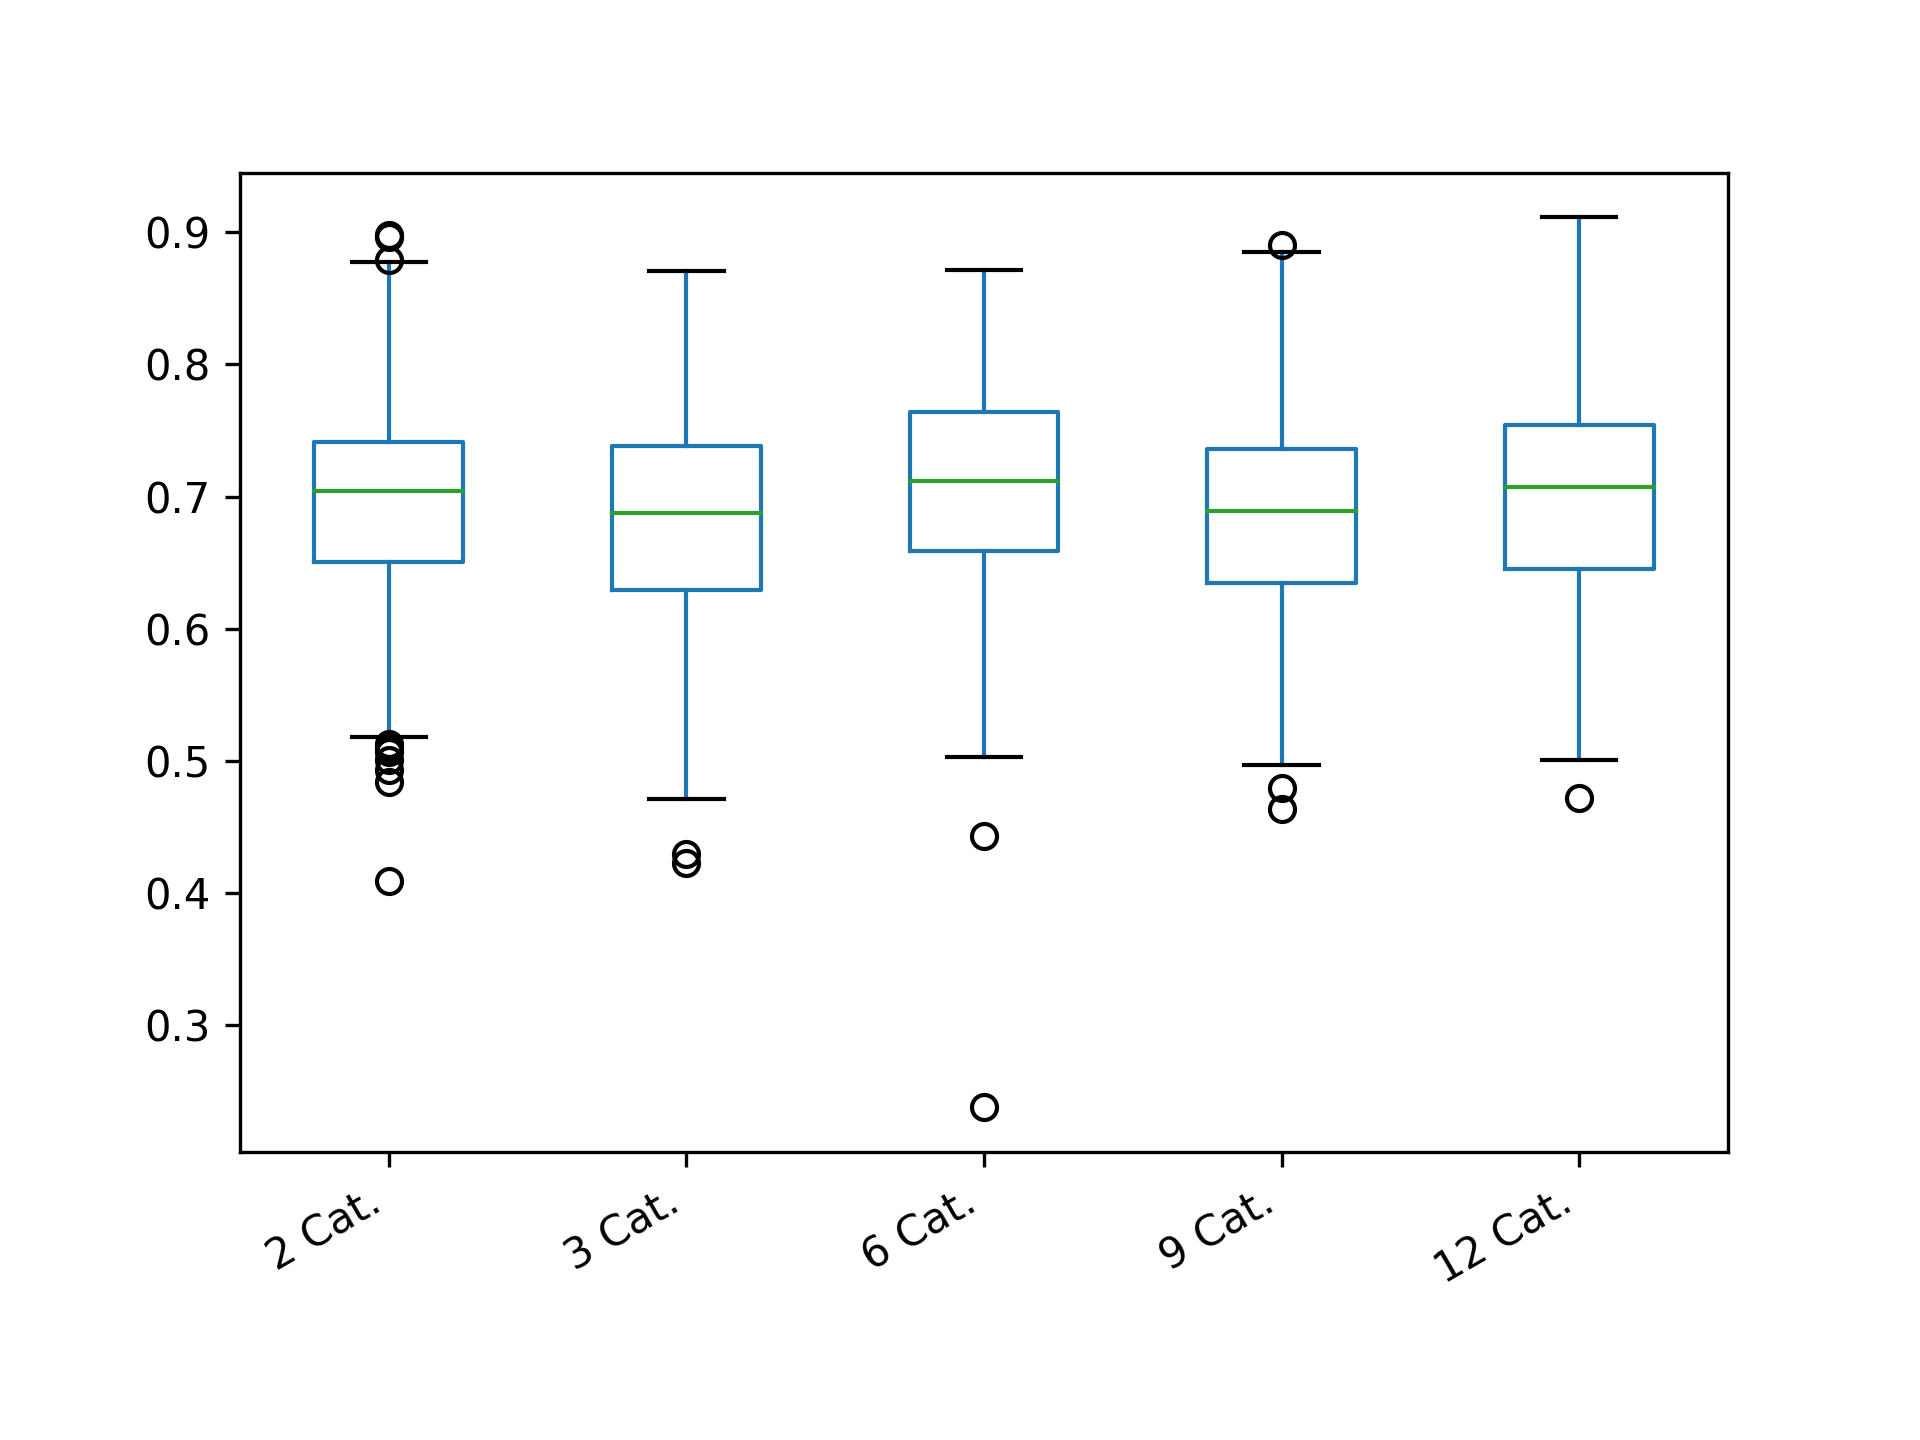

The table this chart was drawn from, first rows:
2 Cat.; 3 Cat.; 6 Cat.; 9 Cat.; 12 Cat.
0.621; 0.7092; 0.6664; 0.7912; 0.6675
0.6366; 0.8122; 0.7287; 0.7777; 0.6796
0.5064; 0.6088; 0.7127; 0.688; 0.5822
0.562; 0.5997; 0.7731; 0.6795; 0.6426
0.6614; 0.6203; 0.7465; 0.5603; 0.8436
0.8327; 0.7035; 0.6231; 0.7327; 0.7361
0.5777; 0.7304; 0.6387; 0.7207; 0.7242
0.5681; 0.7444; 0.7357; 0.6028; 0.5519
0.66; 0.7272; 0.7068; 0.6686; 0.8611
0.6199; 0.7213; 0.7762; 0.7765; 0.7433
0.7773; 0.7105; 0.7933; 0.539; 0.7632
0.8205; 0.5725; 0.7534; 0.6063; 0.6264
0.7888; 0.671; 0.6439; 0.6589; 0.7296
0.6219; 0.7254; 0.6591; 0.8063; 0.6802
0.721; 0.5752; 0.6555; 0.7552; 0.6203
0.5922; 0.7251; 0.699; 0.7142; 0.5995
0.7689; 0.6609; 0.6769; 0.6649; 0.7168
0.8068; 0.5329; 0.8073; 0.788; 0.7693
0.6539; 0.6947; 0.6325; 0.6236; 0.582
0.7811; 0.6886; 0.8594; 0.6024; 0.7239
0.562; 0.7286; 0.6672; 0.8114; 0.6375
0.7612; 0.6575; 0.6211; 0.6987; 0.7435
0.8156; 0.7441; 0.7851; 0.6676; 0.7242
0.6154; 0.6252; 0.7907; 0.7918; 0.6711
0.7072; 0.7398; 0.7608; 0.5869; 0.7309
0.7072; 0.6289; 0.5737; 0.703; 0.5929
0.6045; 0.695; 0.699; 0.6426; 0.6956
0.7588; 0.6767; 0.6593; 0.6183; 0.7113
0.7141; 0.6565; 0.64; 0.8704; 0.6824
0.6216; 0.7661; 0.8198; 0.629; 0.7577
0.6709; 0.6844; 0.7128; 0.6731; 0.6612
0.7316; 0.8316; 0.7753; 0.5902; 0.7945
0.7173; 0.6744; 0.6856; 0.8043; 0.7213
0.7044; 0.6513; 0.7598; 0.7379; 0.6163
0.7269; 0.7841; 0.7808; 0.6674; 0.7692
0.6877; 0.616; 0.7324; 0.6849; 0.6291
0.7597; 0.8197; 0.7457; 0.8177; 0.6508
0.621; 0.6572; 0.7092; 0.7525; 0.8084
0.6621; 0.4225; 0.6707; 0.6685; 0.7201
0.6501; 0.7532; 0.7543; 0.7477; 0.6818
0.6391; 0.755; 0.7376; 0.7651; 0.6475
0.7608; 0.6579; 0.859; 0.7743; 0.6425
0.6848; 0.7838; 0.6898; 0.7125; 0.6989
0.6991; 0.6831; 0.8406; 0.7577; 0.8175
0.678; 0.5827; 0.8067; 0.5841; 0.7103
0.7665; 0.6648; 0.6552; 0.694; 0.7698
0.7603; 0.5932; 0.699; 0.7832; 0.6297
0.7639; 0.6342; 0.6902; 0.6247; 0.5819
0.6188; 0.5925; 0.7128; 0.6808; 0.6714
0.7204; 0.7458; 0.6726; 0.7083; 0.5432
0.6154; 0.6596; 0.7635; 0.6711; 0.7634
0.6964; 0.6064; 0.6361; 0.5893; 0.7851
0.5915; 0.6271; 0.6351; 0.7471; 0.7624
0.7578; 0.757; 0.8223; 0.7325; 0.7274
0.62; 0.6981; 0.6893; 0.7687; 0.7679
0.7336; 0.6649; 0.7294; 0.6872; 0.6836
0.7353; 0.7629; 0.7696; 0.7186; 0.7546
0.6977; 0.8341; 0.6514; 0.7217; 0.773
0.721; 0.7284; 0.587; 0.7325; 0.674
0.7549; 0.7633; 0.676; 0.777; 0.7473
... 340 more rows
